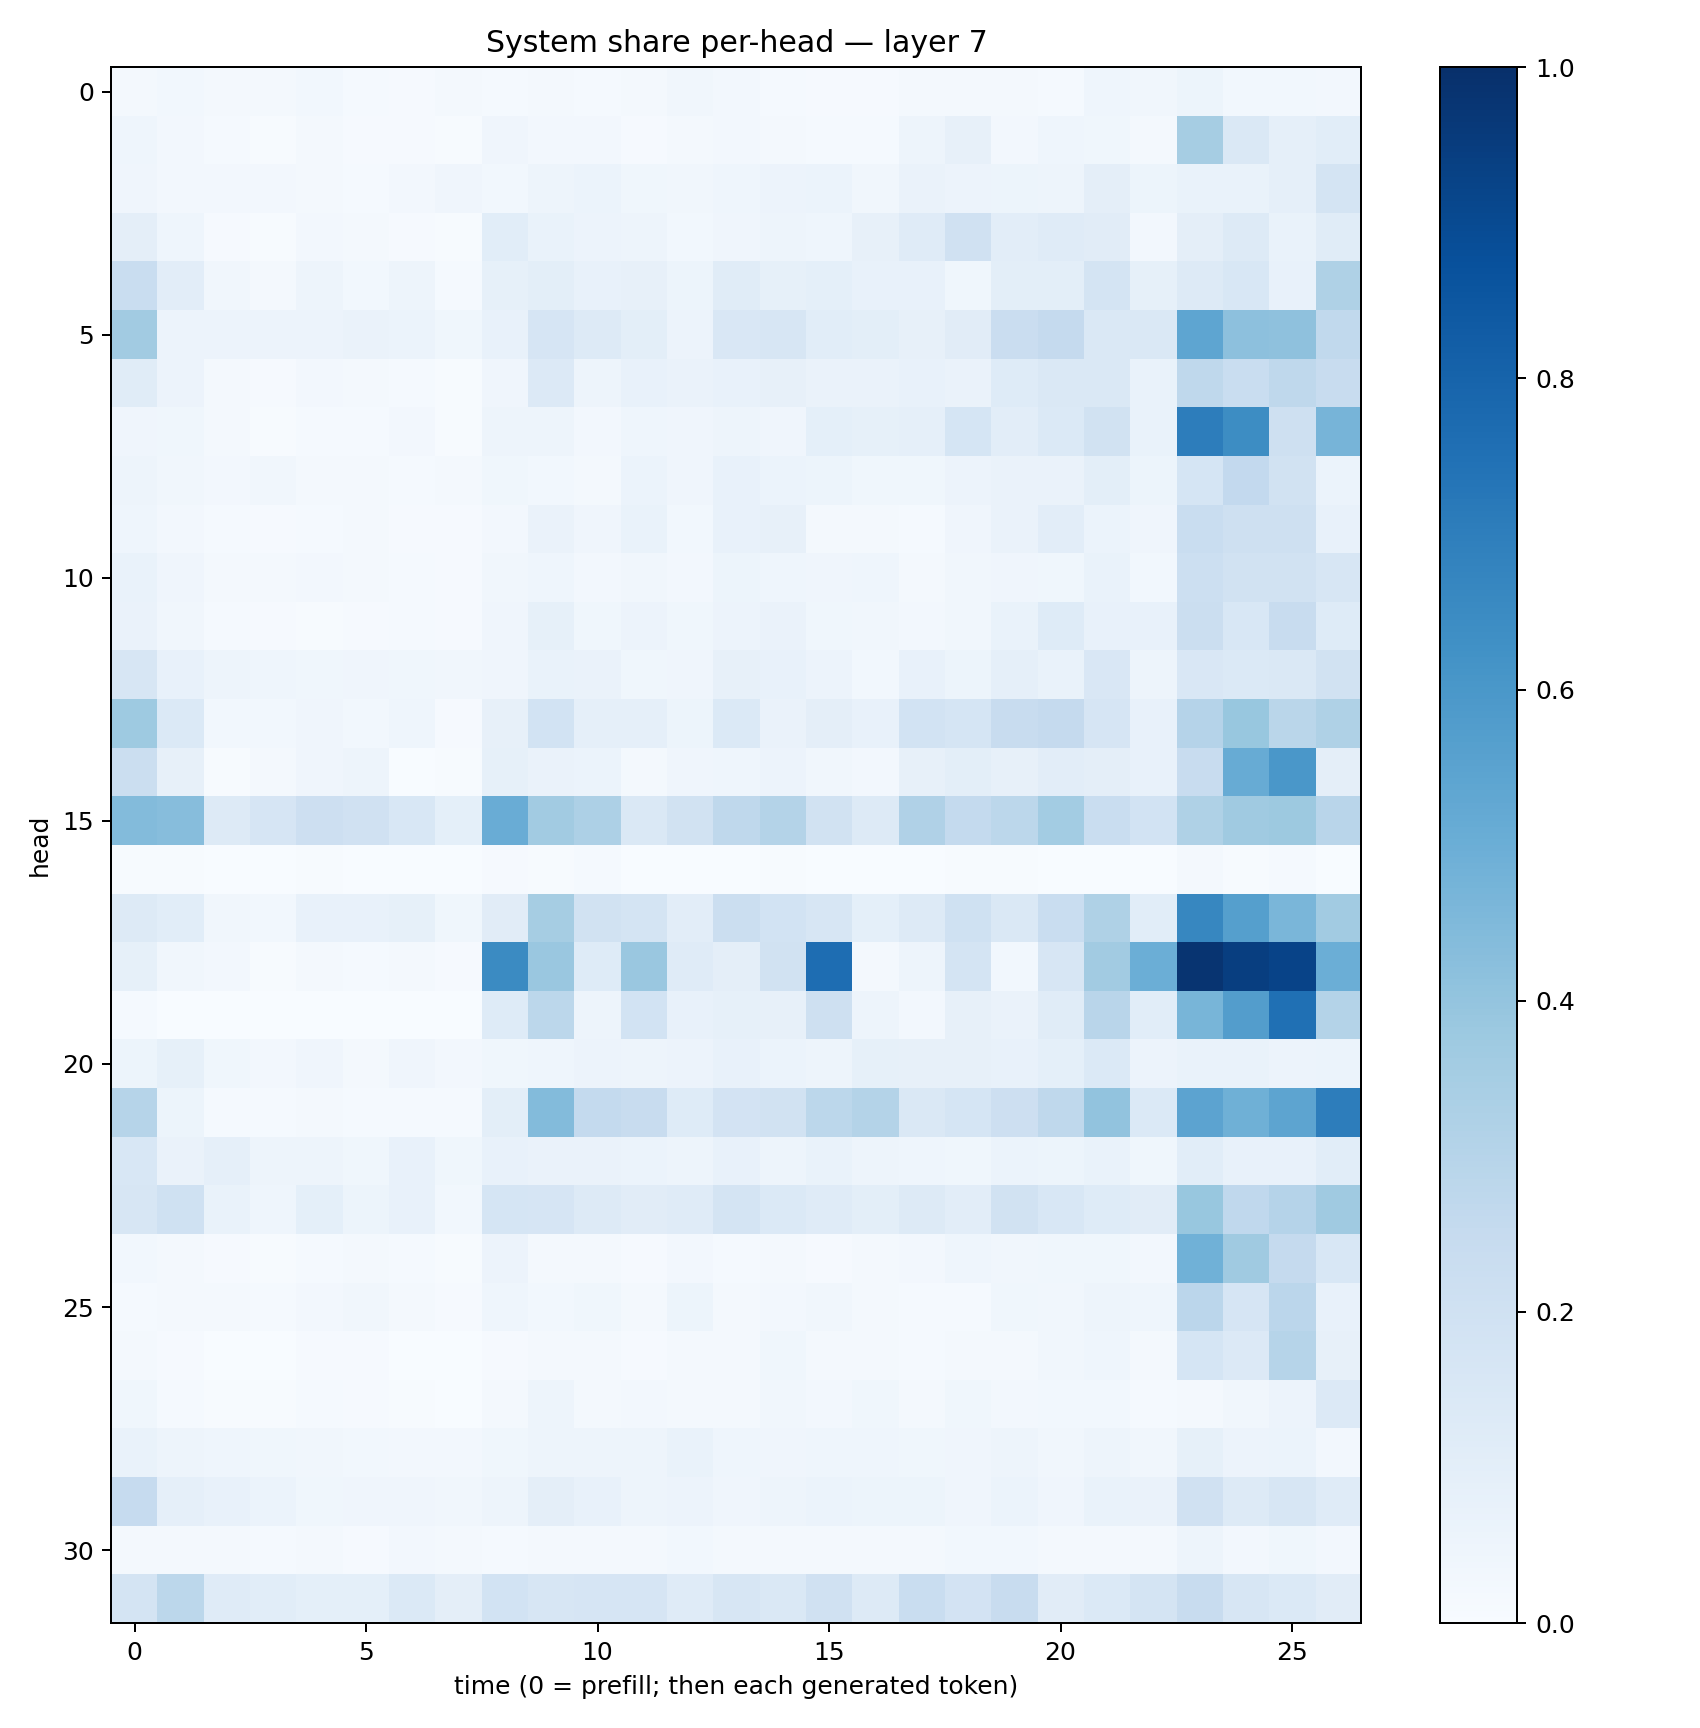

Values plotted in this chart, from the file beside it:
0.019944051, 0.030562751, 0.016073154, 0.017324138, 0.028861744, 0.012719796, 0.00893217, 0.01632713, 0.014644065, 0.016108705, 0.015580608, 0.01752552, 0.033644248, 0.025507446, 0.013785409, 0.010257904, 0.010868968, 0.01810351, 0.017250001, 0.015915139, 0.015268599, 0.043236304, 0.031625003, 0.0516554
0.04536, 0.02393, 0.01224, 0.005798, 0.02094, 0.009276, 0.008807, 0.004975, 0.04028, 0.02452, 0.02448, 0.009918, 0.01718, 0.02695, 0.02236, 0.01407, 0.01373, 0.04731, 0.07813, 0.02387, 0.04554, 0.03607, 0.01844, 0.3506
0.03941, 0.02725, 0.02629, 0.02419, 0.01893, 0.01562, 0.02392, 0.04161, 0.02788, 0.04751, 0.06046, 0.0374, 0.03462, 0.04426, 0.05586, 0.0601, 0.03515, 0.06384, 0.05686, 0.05325, 0.05026, 0.09524, 0.05311, 0.0682
0.09381, 0.04608, 0.01131, 0.0074, 0.02561, 0.01569, 0.009095, 0.003959, 0.1076, 0.06646, 0.05699, 0.04871, 0.02973, 0.04111, 0.04992, 0.04613, 0.08139, 0.1198, 0.1965, 0.1029, 0.1197, 0.1122, 0.02693, 0.09656
0.2305, 0.1039, 0.03329, 0.01978, 0.04858, 0.02797, 0.05059, 0.01253, 0.08302, 0.1015, 0.07277, 0.08185, 0.05159, 0.1167, 0.0859, 0.09165, 0.0732, 0.07184, 0.0381, 0.09959, 0.1012, 0.173, 0.08212, 0.132
0.3616, 0.05698, 0.05688, 0.05496, 0.05803, 0.06262, 0.06011, 0.03848, 0.07544, 0.1661, 0.1319, 0.09994, 0.05549, 0.1519, 0.1621, 0.1074, 0.09823, 0.08128, 0.1132, 0.229, 0.2508, 0.1441, 0.1452, 0.5389
0.1149, 0.05557, 0.0197, 0.008905, 0.02476, 0.01591, 0.0152, 0.007328, 0.04285, 0.1344, 0.04745, 0.07293, 0.06613, 0.07764, 0.07861, 0.06382, 0.06394, 0.07397, 0.06556, 0.1235, 0.1472, 0.1462, 0.06843, 0.2719
0.04191, 0.03759, 0.01622, 0.006067, 0.01357, 0.01408, 0.02613, 0.004082, 0.049, 0.0507, 0.02667, 0.04619, 0.03997, 0.04746, 0.03955, 0.09077, 0.08297, 0.08837, 0.1691, 0.1035, 0.1404, 0.1908, 0.06895, 0.702
0.04937, 0.035, 0.02351, 0.0321, 0.01661, 0.02133, 0.01355, 0.01568, 0.03613, 0.03027, 0.02174, 0.05924, 0.03906, 0.07649, 0.06136, 0.05338, 0.03692, 0.03816, 0.0573, 0.06631, 0.06336, 0.099, 0.05362, 0.1715
0.04443, 0.02538, 0.01337, 0.0117, 0.01176, 0.01619, 0.00968, 0.008227, 0.02395, 0.06324, 0.04263, 0.06869, 0.02957, 0.07556, 0.08159, 0.02255, 0.01579, 0.01453, 0.04165, 0.06453, 0.1028, 0.05879, 0.04206, 0.2339
0.06781, 0.041, 0.02221, 0.01588, 0.02596, 0.01793, 0.01269, 0.009463, 0.03255, 0.04403, 0.02656, 0.03174, 0.02407, 0.05295, 0.04359, 0.04119, 0.04555, 0.02048, 0.03493, 0.03936, 0.03834, 0.06824, 0.02754, 0.2169
0.06555, 0.03486, 0.01271, 0.01151, 0.006032, 0.009829, 0.01287, 0.009916, 0.04054, 0.08331, 0.03555, 0.05532, 0.03663, 0.05661, 0.06363, 0.03696, 0.03266, 0.02559, 0.03453, 0.06923, 0.1211, 0.07175, 0.07098, 0.2249
0.1591, 0.07342, 0.04712, 0.04517, 0.03741, 0.04245, 0.03613, 0.03391, 0.04116, 0.06886, 0.06512, 0.03808, 0.03922, 0.07824, 0.07207, 0.05781, 0.02934, 0.07384, 0.05363, 0.08662, 0.0688, 0.1521, 0.05021, 0.1504
0.3738, 0.1392, 0.03102, 0.02867, 0.04117, 0.03035, 0.04436, 0.01021, 0.07848, 0.1843, 0.08784, 0.08921, 0.05343, 0.1385, 0.06571, 0.09494, 0.07536, 0.187, 0.169, 0.2403, 0.2522, 0.1668, 0.07246, 0.3034
0.2227, 0.07983, 0.006978, 0.02147, 0.04108, 0.05073, 0.002759, 0.006438, 0.08268, 0.0639, 0.06171, 0.02022, 0.04155, 0.04382, 0.05603, 0.03355, 0.02528, 0.08014, 0.09842, 0.07888, 0.1018, 0.09626, 0.078, 0.2407
0.4391, 0.4315, 0.1324, 0.1677, 0.2131, 0.1991, 0.1532, 0.09332, 0.5039, 0.3623, 0.3274, 0.1478, 0.1884, 0.2711, 0.3057, 0.194, 0.1268, 0.3176, 0.2546, 0.2806, 0.3568, 0.2333, 0.1861, 0.3221
0.007646, 0.00571, 0.001576, 0.0003903, 0.004392, 0.0008373, 0.002271, 0.0004524, 0.008234, 0.004681, 0.01279, 0.002397, 0.003785, 0.0025, 0.006916, 0.0006401, 0.0005477, 0.001202, 0.005246, 0.005543, 0.0009897, 0.002188, 0.0008098, 0.01594
0.1319, 0.1055, 0.03373, 0.02938, 0.07318, 0.07439, 0.08435, 0.03717, 0.1127, 0.3504, 0.1888, 0.175, 0.1023, 0.2226, 0.1844, 0.1566, 0.09032, 0.1296, 0.1998, 0.1463, 0.2328, 0.3209, 0.1068, 0.6675
0.0843, 0.03424, 0.02414, 0.006242, 0.01783, 0.01225, 0.02305, 0.01096, 0.6523, 0.3855, 0.1248, 0.3865, 0.1179, 0.09384, 0.1904, 0.764, 0.02309, 0.0482, 0.178, 0.02951, 0.1596, 0.3626, 0.4985, 0.9823
0.01173, 0.002659, 0.0001645, 0.0002572, 0.001356, 0.0009869, 9.1312526e-05, 0.0004315, 0.1224, 0.2806, 0.04808, 0.1875, 0.07366, 0.08459, 0.07891, 0.2097, 0.05016, 0.02498, 0.08008, 0.06349, 0.1144, 0.2916, 0.1075, 0.4669
0.05102, 0.08375, 0.03564, 0.02695, 0.03967, 0.0218, 0.03977, 0.02457, 0.03824, 0.04329, 0.05678, 0.04808, 0.05758, 0.07049, 0.06072, 0.04934, 0.08441, 0.07864, 0.07829, 0.07274, 0.0926, 0.1384, 0.05843, 0.06871
0.2973, 0.05385, 0.01286, 0.01222, 0.0219, 0.01408, 0.01435, 0.01234, 0.09917, 0.4398, 0.2551, 0.2403, 0.1226, 0.1828, 0.1889, 0.2808, 0.305, 0.1408, 0.1686, 0.2111, 0.2712, 0.4053, 0.1373, 0.5439
0.1526, 0.06599, 0.08694, 0.04773, 0.04923, 0.03709, 0.07498, 0.03748, 0.07226, 0.06616, 0.06415, 0.06031, 0.05059, 0.07139, 0.04696, 0.06675, 0.04953, 0.04352, 0.03599, 0.06196, 0.05151, 0.06787, 0.03867, 0.1058
0.1619, 0.2016, 0.06873, 0.04389, 0.09235, 0.05206, 0.07218, 0.02782, 0.1705, 0.1666, 0.1305, 0.1122, 0.1179, 0.1732, 0.1401, 0.1185, 0.1014, 0.1314, 0.1042, 0.1919, 0.1546, 0.1237, 0.1104, 0.3875
0.02986, 0.01576, 0.01003, 0.006619, 0.01323, 0.02198, 0.01184, 0.005751, 0.05806, 0.01985, 0.02054, 0.009388, 0.025, 0.01341, 0.01722, 0.008912, 0.01752, 0.02622, 0.04304, 0.03142, 0.03709, 0.03568, 0.02344, 0.4873
0.01269, 0.02314, 0.01959, 0.01238, 0.02714, 0.03155, 0.0177, 0.01082, 0.0458, 0.02881, 0.03681, 0.02281, 0.05176, 0.01628, 0.02411, 0.03335, 0.02033, 0.01299, 0.01442, 0.03535, 0.0348, 0.0481, 0.04655, 0.2848
0.02099, 0.009284, 0.002885, 0.002991, 0.009381, 0.008792, 0.001694, 0.002373, 0.009971, 0.01838, 0.01961, 0.01014, 0.02189, 0.02139, 0.03622, 0.01703, 0.02071, 0.01474, 0.0208, 0.02026, 0.03397, 0.04656, 0.0159, 0.1714
0.03769, 0.01183, 0.004995, 0.004002, 0.01414, 0.009742, 0.005499, 0.003028, 0.02147, 0.04788, 0.02282, 0.02382, 0.01805, 0.02203, 0.0327, 0.02563, 0.03883, 0.01816, 0.03655, 0.02718, 0.0309, 0.02772, 0.01465, 0.02154
0.06848, 0.04761, 0.04467, 0.03668, 0.03287, 0.03027, 0.02715, 0.02727, 0.03661, 0.0483, 0.04944, 0.04763, 0.06851, 0.04404, 0.04011, 0.04325, 0.0448, 0.03589, 0.04137, 0.04805, 0.03356, 0.04878, 0.03366, 0.08593
0.2489, 0.08662, 0.0706, 0.05897, 0.03635, 0.04105, 0.03979, 0.03296, 0.04987, 0.09437, 0.07573, 0.04965, 0.05544, 0.0403, 0.04834, 0.0608, 0.05282, 0.0546, 0.04266, 0.06119, 0.04141, 0.06852, 0.06422, 0.196
0.01895, 0.02318, 0.01986, 0.01486, 0.01632, 0.01134, 0.02602, 0.02099, 0.01553, 0.01722, 0.02235, 0.01881, 0.02986, 0.01823, 0.01746, 0.01734, 0.01899, 0.02262, 0.02938, 0.02856, 0.02178, 0.023, 0.01737, 0.04763
0.1743, 0.2795, 0.1198, 0.108, 0.09362, 0.0904, 0.1376, 0.09704, 0.1836, 0.1604, 0.166, 0.1653, 0.1184, 0.1593, 0.142, 0.1958, 0.1273, 0.2323, 0.1801, 0.2418, 0.1118, 0.1373, 0.1749, 0.2356
